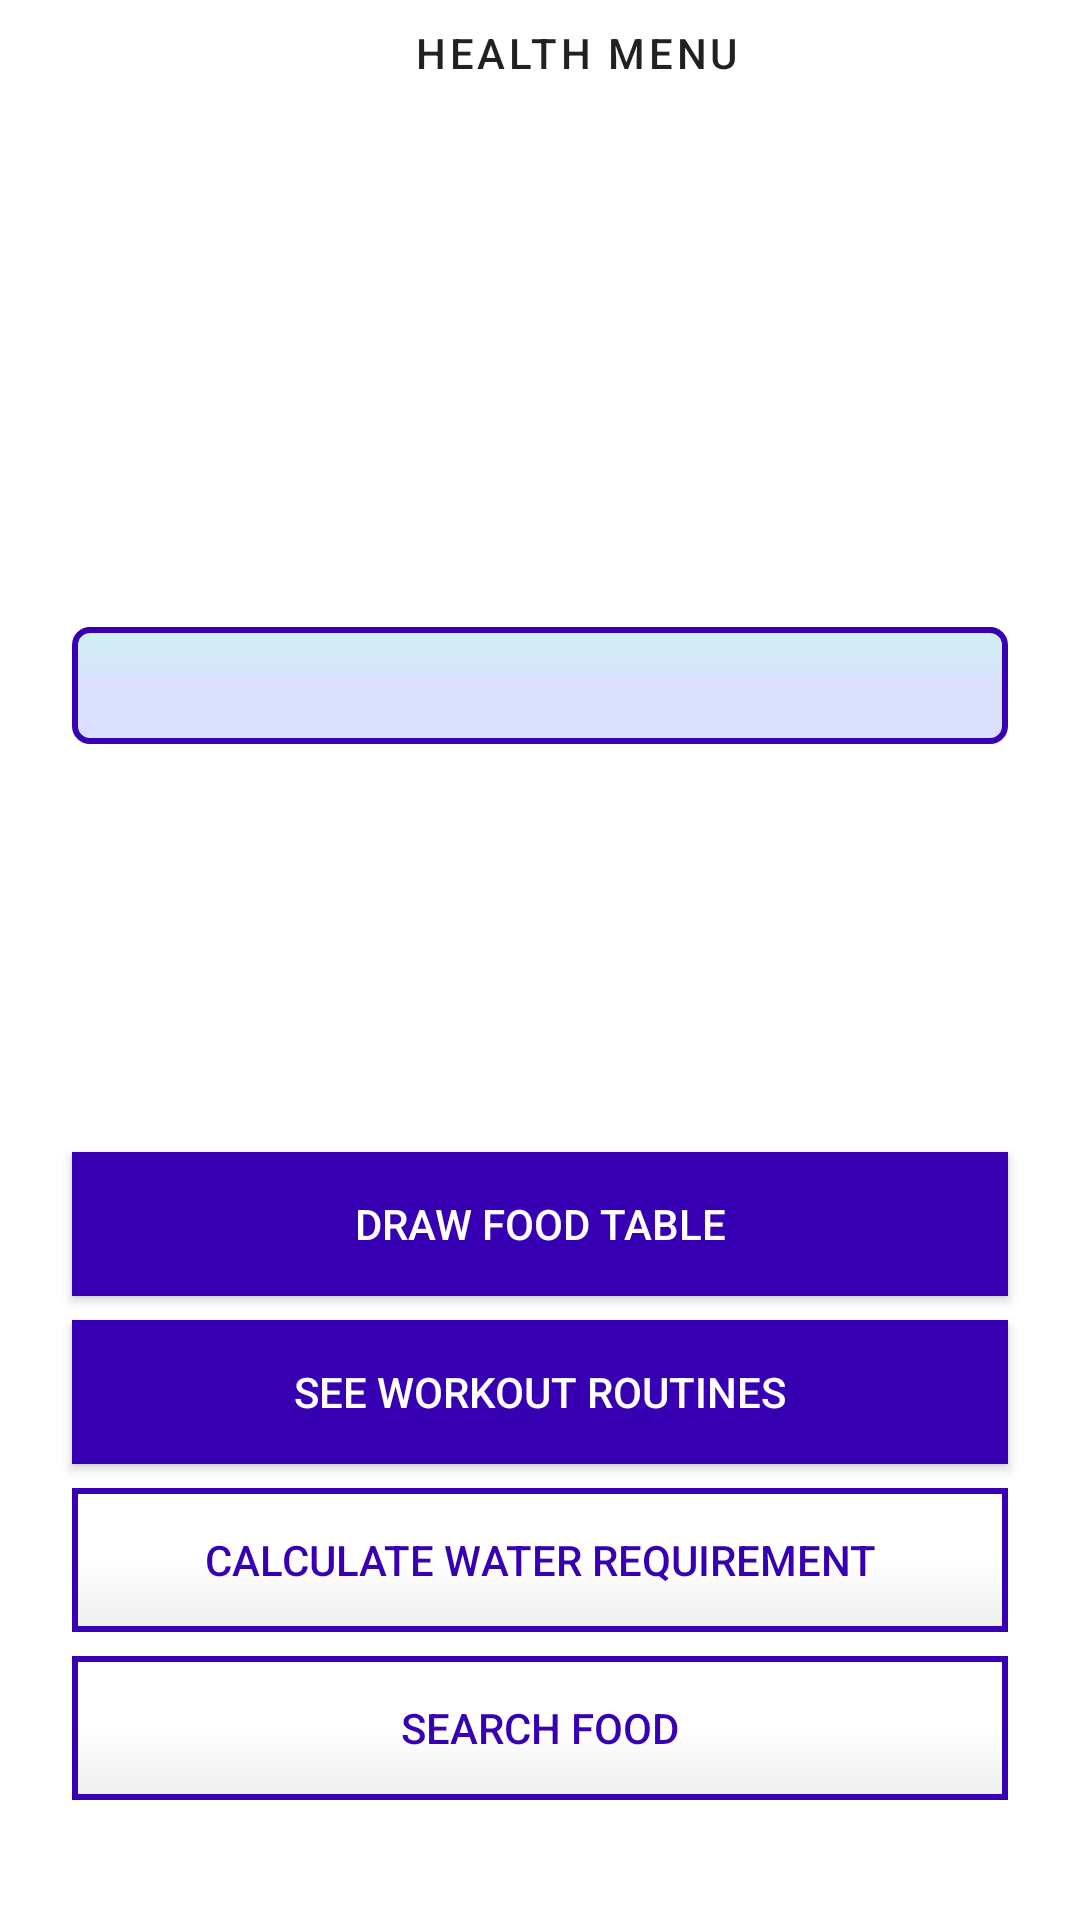

Produce the Android XML layout that renders to this screen, including the resource entries it uses.
<!-- AndroidManifest.xml: application theme AppTheme -->
<!-- res/layout/health_menu.xml -->
<?xml version="1.0" encoding="utf-8"?>
<androidx.constraintlayout.widget.ConstraintLayout xmlns:android="http://schemas.android.com/apk/res/android"
    xmlns:app="http://schemas.android.com/apk/res-auto"
    xmlns:tools="http://schemas.android.com/tools"
    android:id="@+id/linearLayout3"
    android:layout_width="match_parent"
    android:layout_height="match_parent"
    tools:context=".MenuActivity">

    <TextView
        android:id="@+id/menulb"
        android:layout_width="0dp"
        android:layout_height="wrap_content"
        android:layout_marginStart="24dp"
        android:layout_marginTop="8dp"
        android:layout_marginEnd="24dp"
        android:gravity="center"
        android:text="Health Menu"
        android:textAppearance="@style/TextAppearance.MaterialComponents.Button"
        app:layout_constraintEnd_toEndOf="parent"
        app:layout_constraintStart_toStartOf="@+id/quote"
        app:layout_constraintTop_toTopOf="parent" />

    <TextView
        android:id="@+id/quote"
        android:layout_width="0dp"
        android:layout_height="wrap_content"
        android:layout_marginStart="24dp"
        android:layout_marginTop="8dp"
        android:layout_marginEnd="24dp"
        android:background="@drawable/edittext_modify"
        android:textAppearance="@style/TextAppearance.AppCompat.Body1"
        android:textColor="@color/purple_700"
        app:layout_constraintEnd_toEndOf="parent"
        app:layout_constraintStart_toStartOf="parent"
        app:layout_constraintTop_toBottomOf="@+id/imageView" />

    <Button
        android:id="@+id/fdtlb"
        android:layout_width="0dp"
        android:layout_height="wrap_content"
        android:layout_marginStart="24dp"
        android:layout_marginEnd="24dp"
        android:layout_marginBottom="8dp"
        android:background="@color/purple_700"
        android:text="Draw Food Table"
        android:textColor="@color/white"
        app:layout_constraintBottom_toTopOf="@+id/wrkrtns"
        app:layout_constraintEnd_toEndOf="parent"
        app:layout_constraintStart_toStartOf="parent" />

    <Button
        android:id="@+id/wrkrtns"
        android:layout_width="0dp"
        android:layout_height="wrap_content"
        android:layout_marginStart="24dp"
        android:layout_marginEnd="24dp"
        android:layout_marginBottom="8dp"
        android:background="@color/purple_700"
        android:text="See Workout Routines"
        android:textColor="@color/white"
        app:layout_constraintBottom_toTopOf="@+id/wt"
        app:layout_constraintEnd_toEndOf="parent"
        app:layout_constraintStart_toStartOf="parent" />

    <Button
        android:id="@+id/wt"
        android:layout_width="0dp"
        android:layout_height="wrap_content"
        android:layout_marginBottom="8dp"
        android:text="Calculate Water Requirement"
        android:background="@drawable/button_modify"
        android:textColor="@color/purple_700"
        app:layout_constraintBottom_toTopOf="@+id/srch"
        app:layout_constraintEnd_toEndOf="@+id/wrkrtns"
        app:layout_constraintStart_toStartOf="@+id/wrkrtns" />

    <Button
        android:id="@+id/srch"
        android:layout_width="0dp"
        android:layout_height="wrap_content"
        android:layout_marginBottom="40dp"
        android:text="Search Food"
        android:background="@drawable/button_modify"
        android:textColor="@color/purple_700"
        app:layout_constraintBottom_toBottomOf="parent"
        app:layout_constraintEnd_toEndOf="@+id/wt"
        app:layout_constraintStart_toStartOf="@+id/wt" />

    <ImageView
        android:id="@+id/imageView"
        android:layout_width="150dp"
        android:layout_height="150dp"
        android:layout_marginTop="24dp"
        android:scaleType="centerCrop"
        app:layout_constraintEnd_toEndOf="parent"
        app:layout_constraintHorizontal_bias="0.497"
        app:layout_constraintStart_toStartOf="parent"
        app:layout_constraintTop_toBottomOf="@+id/menulb"
        app:srcCompat="@drawable/nurse" />
</androidx.constraintlayout.widget.ConstraintLayout>
<!-- resources referenced by this layout -->
<resources>
  <!-- drawable button_modify (drawable-v24) -->
  <?xml version="1.0" encoding="utf-8"?>
  <shape xmlns:android="http://schemas.android.com/apk/res/android">
  <gradient
      android:endColor="#EFEFEF"
      android:centerColor="#FFFFFF"
      android:startColor="#25FFFFFF"
      android:angle="270" />
  <corners
      android:radius="0dp" />
  <padding
      android:left="10dp"
      android:top="10dp"
      android:right="10dp"
      android:bottom="10dp" />
  
      <stroke
          android:width="2dp"
          android:color="@color/purple_700"/>
  </shape>
  <!-- drawable edittext_modify (drawable-v24) -->
  <?xml version="1.0" encoding="utf-8"?>
  <shape xmlns:android="http://schemas.android.com/apk/res/android">
  <gradient
      android:endColor="#D7D4DAFF"
      android:centerColor="#D7D4DAFF"
      android:startColor="#CFF1F1"
      android:angle="270" />
  <corners
      android:radius="5dp" />
  <padding
      android:left="10dp"
      android:top="10dp"
      android:right="10dp"
      android:bottom="10dp" />
  
      <stroke
          android:width="2dp"
          android:color="@color/purple_700"/>
  </shape>
  <!-- not gathered from this repository: default colours our renderer supplied (Android Studio template values) -->
  <color name="purple_700">#FF3700B3</color>
  <color name="white">#FFFFFFFF</color>
</resources>
